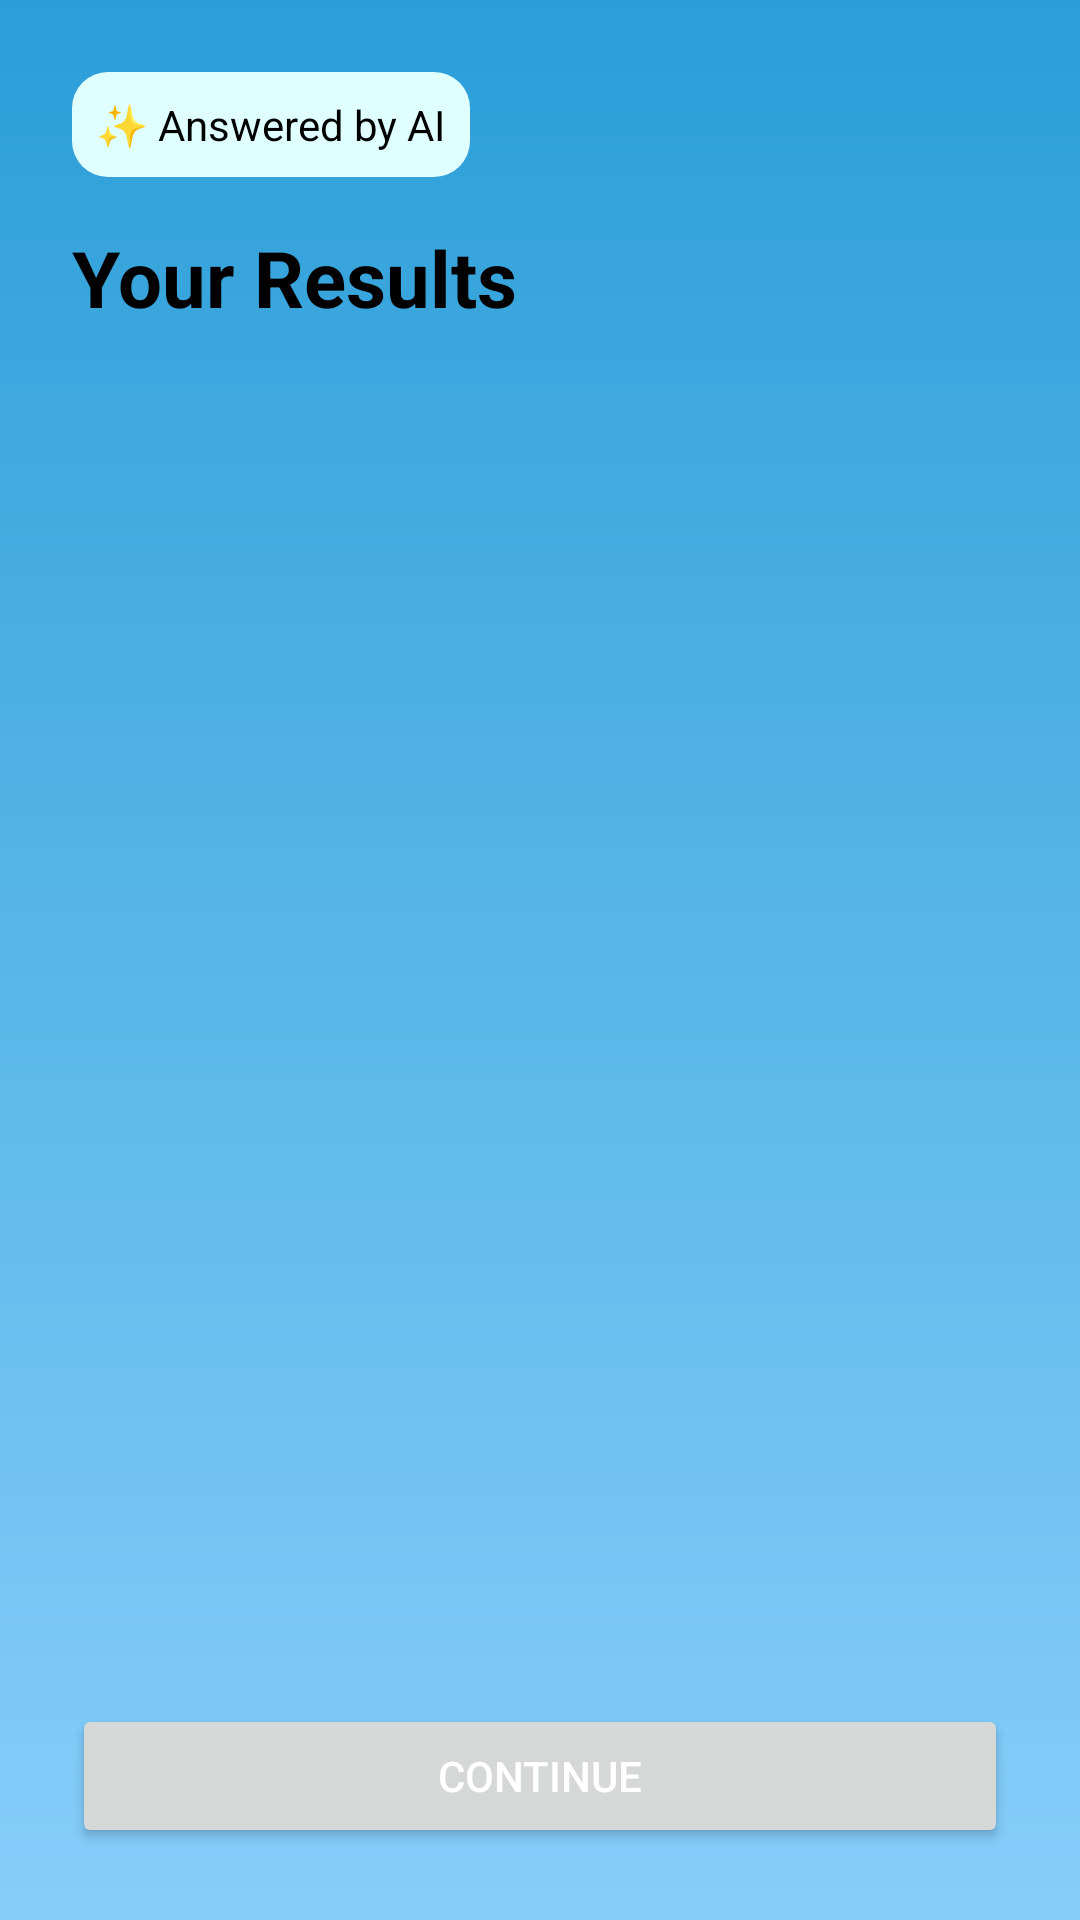

The Android layout XML behind this screen, and the referenced resources:
<!-- AndroidManifest.xml: application theme Theme.LearnerApp -->
<!-- res/layout/fragment_result.xml -->
<LinearLayout
    xmlns:android="http://schemas.android.com/apk/res/android"
    android:background="@drawable/gradient_background"
    android:padding="24dp"
    android:orientation="vertical"
    android:layout_width="match_parent"
    android:layout_height="match_parent">

    <TextView
        android:text="✨ Answered by AI"
        android:background="@drawable/rounded_light_blue_background"
        android:textColor="@android:color/black"
        android:padding="8dp"
        android:layout_marginBottom="16dp"
        android:layout_width="wrap_content"
        android:layout_height="wrap_content"/>

    <TextView
        android:text="Your Results"
        android:textSize="26sp"
        android:textStyle="bold"
        android:textColor="@android:color/black"
        android:layout_marginBottom="16dp"
        android:layout_width="wrap_content"
        android:layout_height="wrap_content"/>

    <ProgressBar
        android:id="@+id/loadingSpinner"
        android:padding="5dp"
        android:layout_width="60dp"
        android:layout_height="60dp"
        android:layout_gravity="center"
        android:visibility="gone"
        android:layout_marginBottom="16dp"/>

    
    <androidx.recyclerview.widget.RecyclerView
        android:id="@+id/answersRecycler"
        android:layout_width="match_parent"
        android:layout_height="0dp"
        android:layout_weight="1"
        android:clipToPadding="false"
        android:padding="12dp" />

    <Button
        android:id="@+id/continueButton"
        android:text="Continue"
        android:layout_width="match_parent"
        android:layout_height="wrap_content"
        android:textColor="@android:color/white"/>
</LinearLayout>
<!-- resources referenced by this layout -->
<resources>
  <!-- drawable gradient_background (drawable) -->
  <shape xmlns:android="http://schemas.android.com/apk/res/android"
      android:shape="rectangle">
      <gradient
          android:startColor="#87CEFA"
          android:endColor="#2B9ED8"
          android:angle="90" />
  </shape>
  <!-- drawable rounded_light_blue_background (drawable) -->
  <shape xmlns:android="http://schemas.android.com/apk/res/android" android:shape="rectangle">
      <solid android:color="#E0FFFF" />
      <corners android:radius="12dp" />
  </shape>
  <style name="Theme.LearnerApp" parent="Base.Theme.LearnerApp" />
  <style name="Base.Theme.LearnerApp" parent="Theme.Material3.DayNight.NoActionBar">
          
          
      </style>
</resources>
